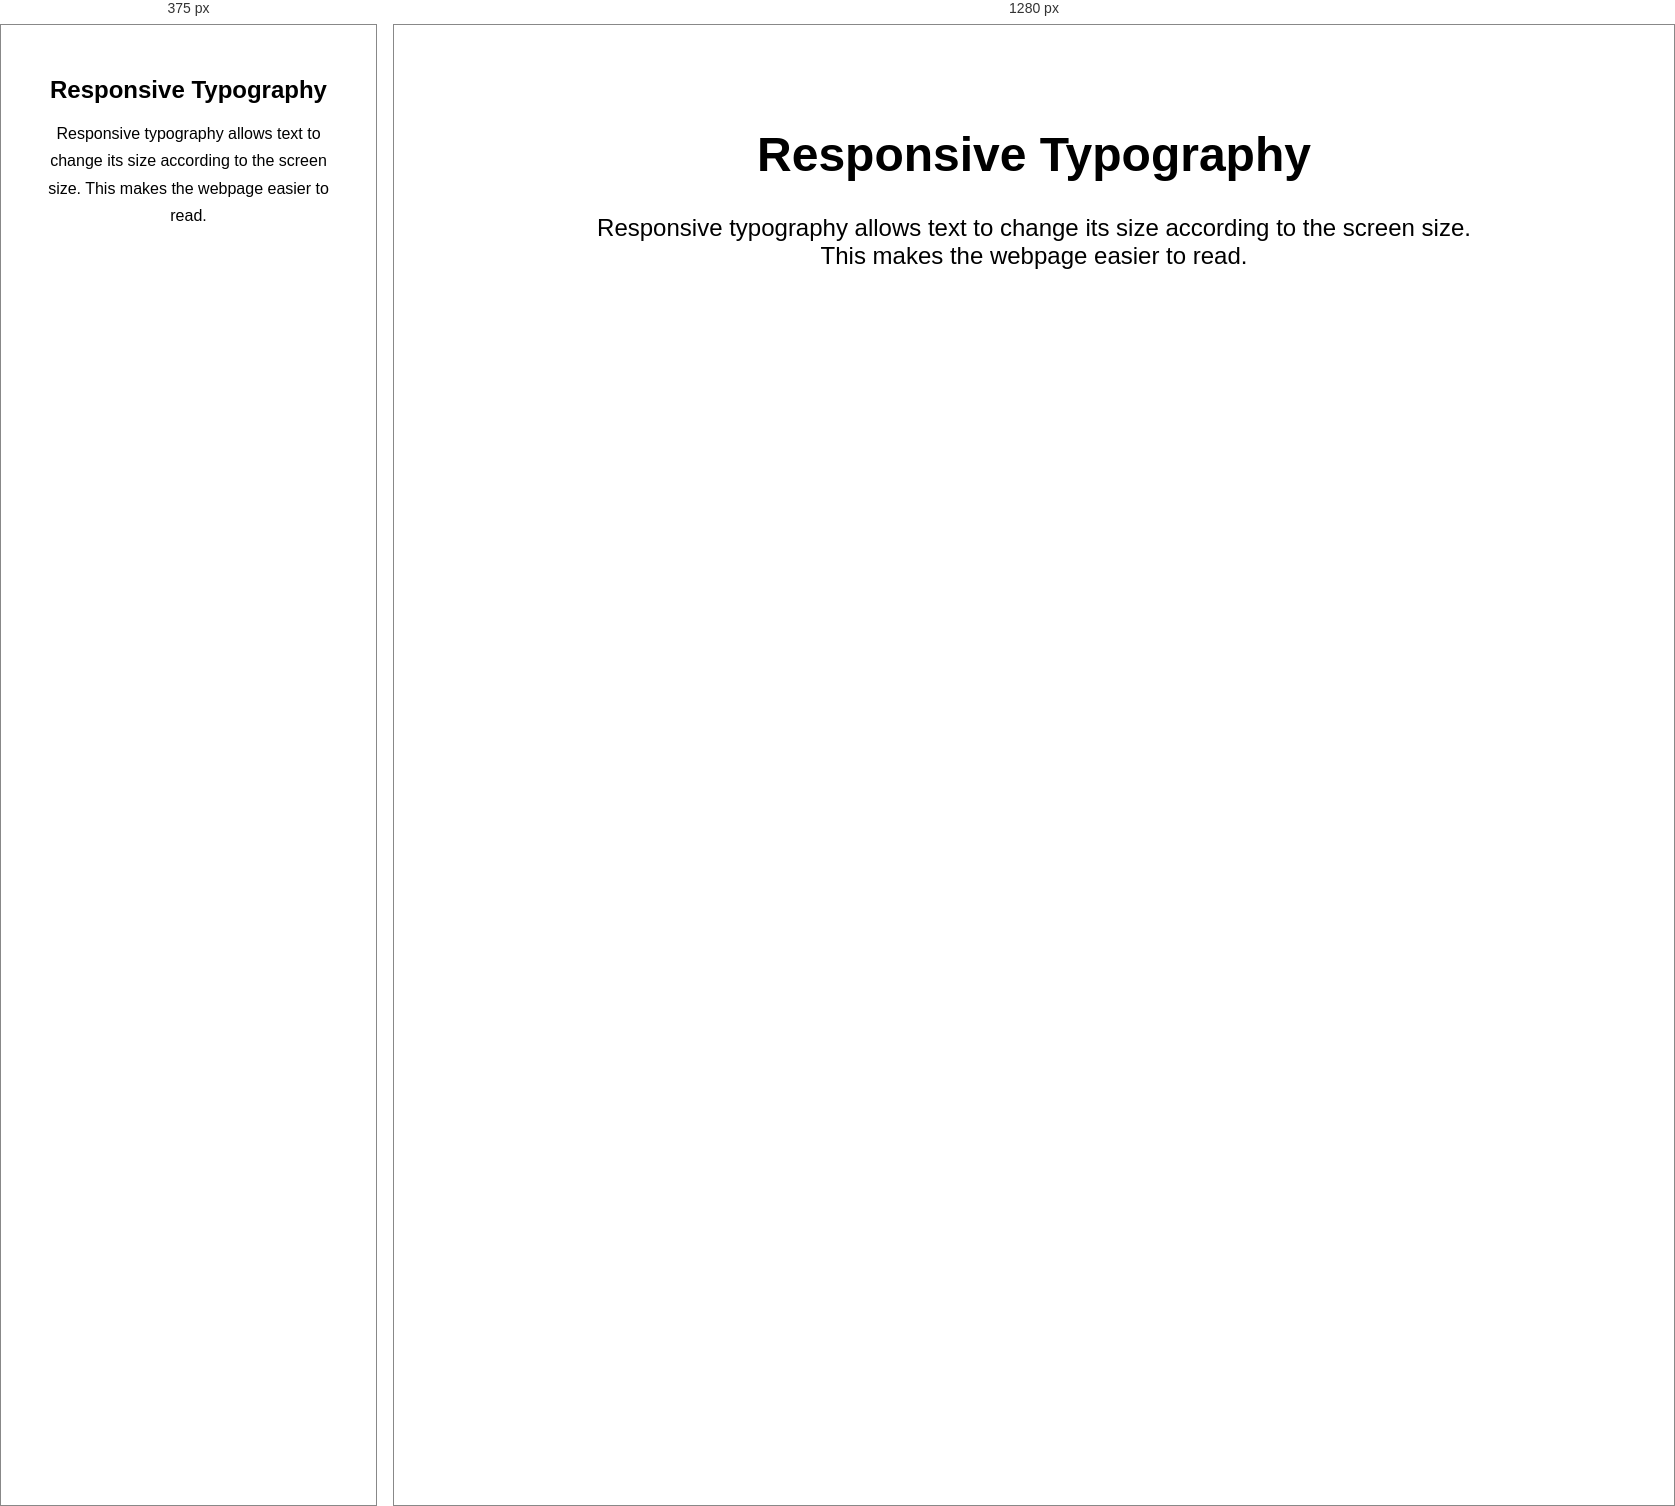
Rendered at 375 px and 1280 px, left to right.

<!-- file: responsive-typography.html -->
<!DOCTYPE html>
<html>
<head>
    <title>Responsive Typography</title>
    <link rel="stylesheet" href="responsive-typography.css">
</head>
<body>
    <main>
        <h1>Responsive Typography</h1>
        <p>
            Responsive typography allows text to change its size according
            to the screen size. This makes the webpage easier to read.
        </p>
    </main>
</body>
</html>


/* @media block from responsive-typography.css */
@media (max-width: 700px) {
    main {
        padding: 25px;
        margin: 10px;
    }

    p {
        line-height: 1.7;
    }
}